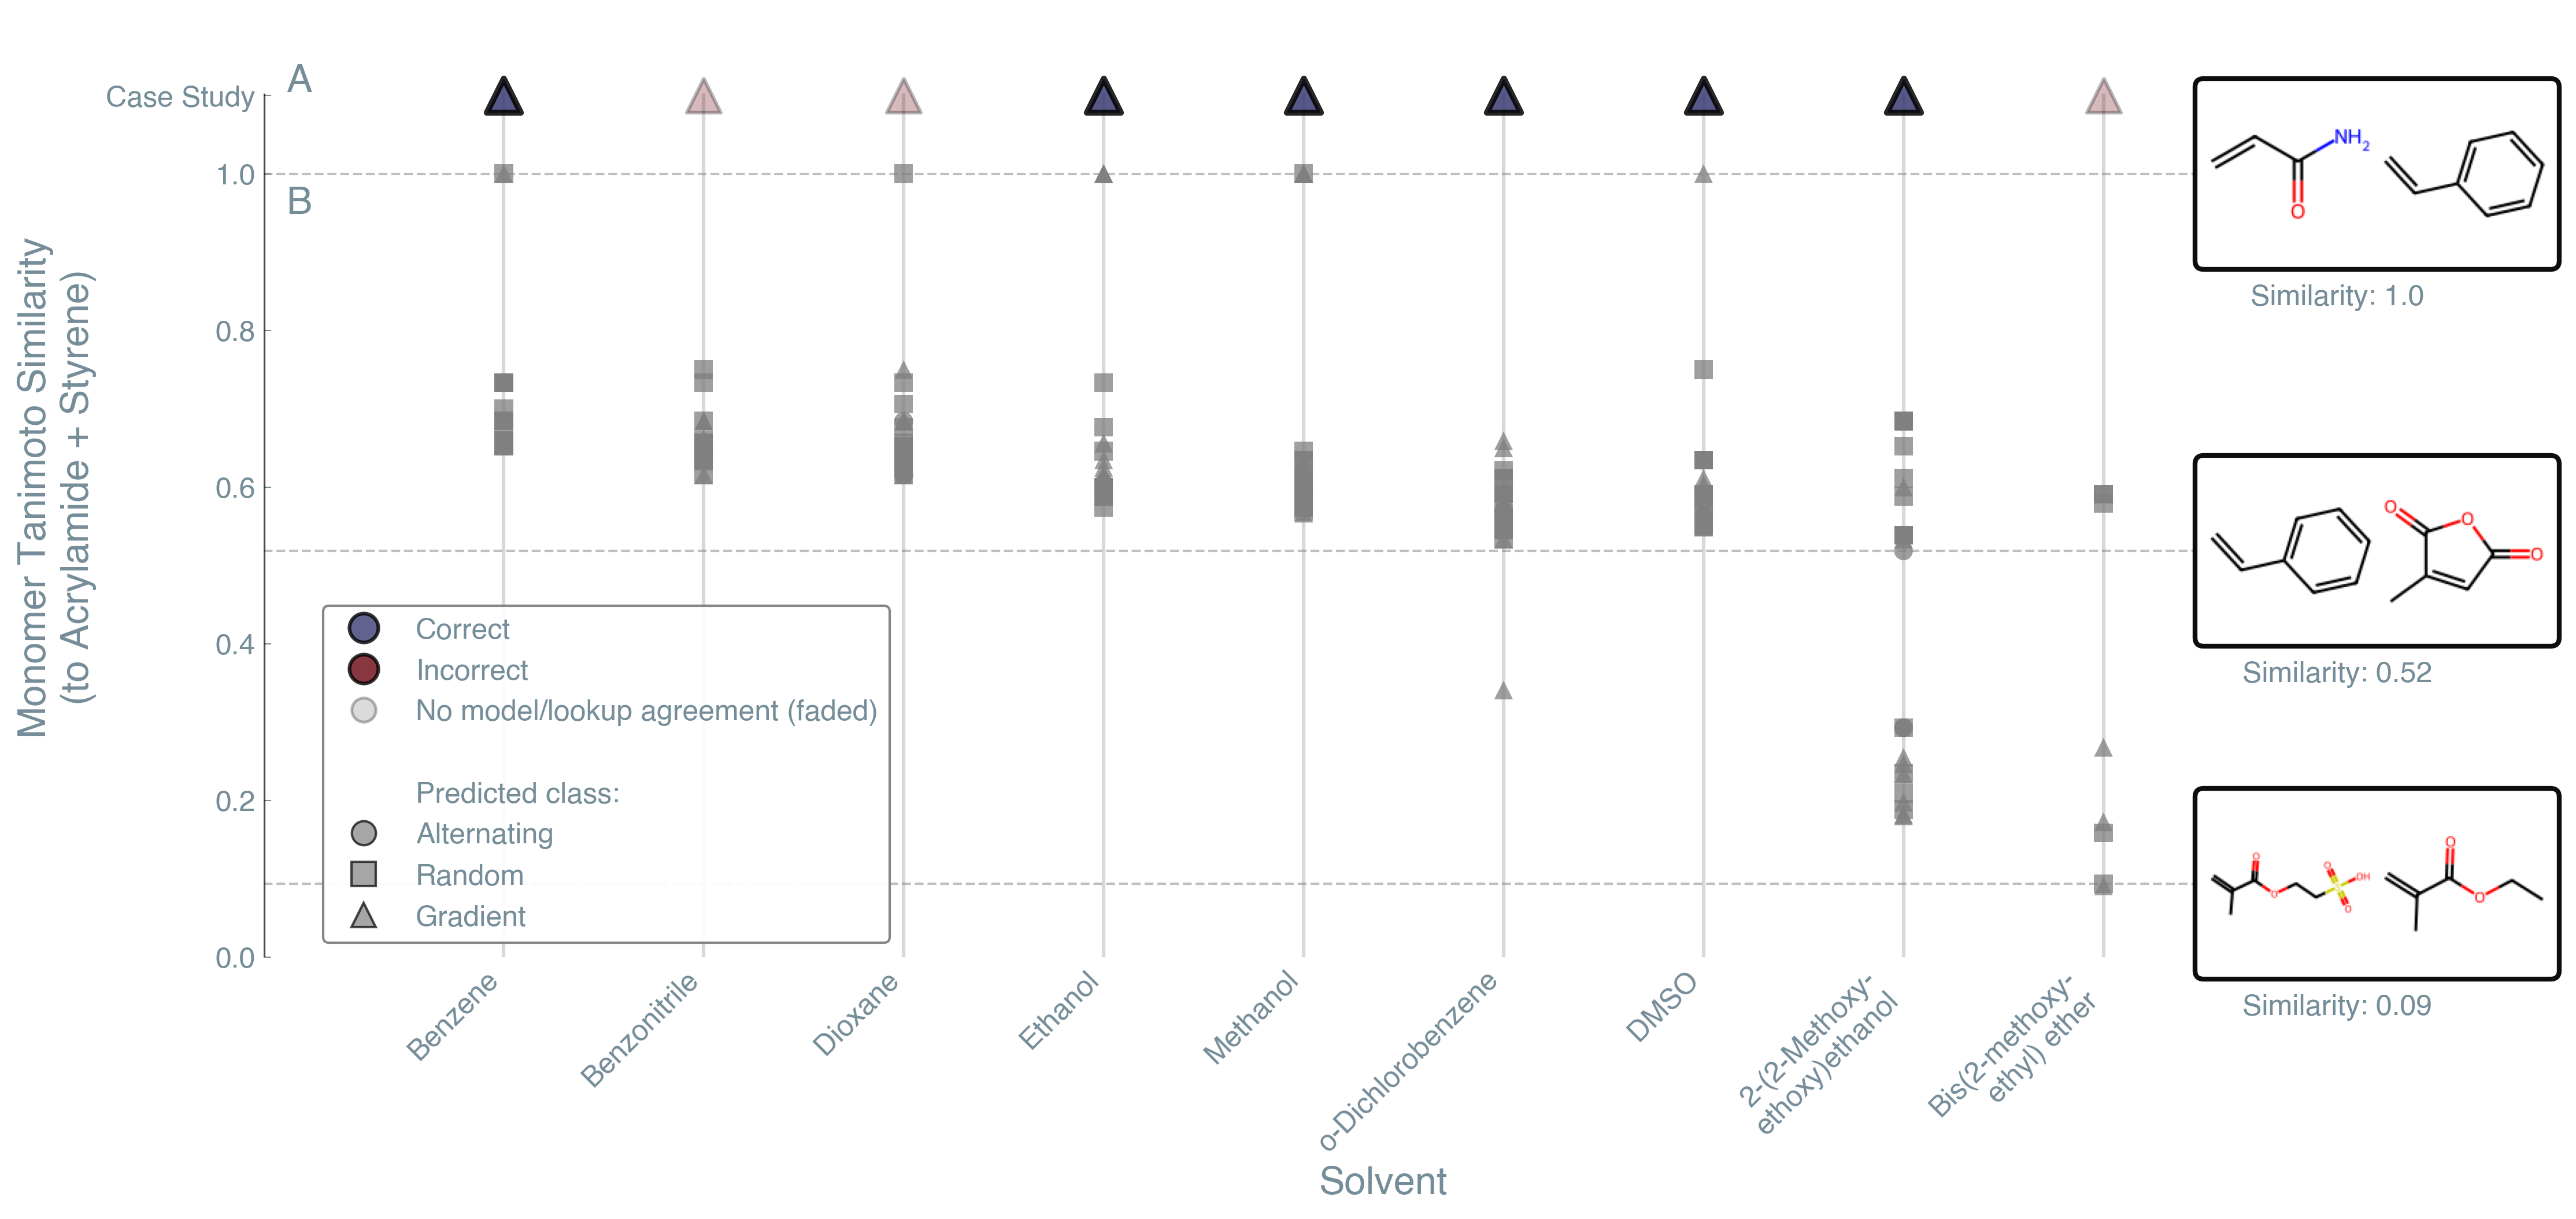

Source code (Python):
"""
Solvent Case Study Plot

This script creates a plot showing:
- X-axis: Discrete positions for each case study solvent (ordered by minimum similarity)
- Y-axis: Monomer Tanimoto similarity (continuous)
- Background: Nearest neighbor points from dataset with class colors at low opacity
- Case study points: colored by predicted class, shape by correctness
- Three molecule boxes showing examples at different similarity levels
"""

import matplotlib
import numpy as np
import pandas as pd

matplotlib.use("Agg")
import os
import random
import sys
from pathlib import Path

import matplotlib.pyplot as plt
from matplotlib.offsetbox import AnnotationBbox, OffsetImage
from rdkit import Chem
from rdkit.Chem import AllChem, DataStructs, Draw
from sklearn.neighbors import NearestNeighbors

# Add paths to import copolpredictor and copol_prediction as package
# PROJECT_ROOT: go up 4 levels from experiments/case_studies/solvent/solvent_case_study.py
PROJECT_ROOT = os.path.dirname(os.path.dirname(os.path.dirname(os.path.dirname(__file__))))

# So that `import copolpredictor` and `import copol_prediction` work
sys.path.insert(0, str(PROJECT_ROOT))
sys.path.insert(0, str(Path(PROJECT_ROOT) / "02-reactivity-prediction"))
sys.path.insert(0, str(Path(PROJECT_ROOT) / "src"))
sys.path.insert(
    0, str(Path(PROJECT_ROOT) / "02-reactivity-prediction" / "copol_prediction" / "analysis")
)

from copol_prediction.mayo_lewis_classification import classify_reactivity_curve
from plot_config import setup_plot_style

from copolpredictor.case_studies import case_study_features
from copolpredictor.inference import CopolymerPredictor

# Paths (use final model bundle = newest model)
# Training data: use the same split as the main model bundle
TRAIN_DATA_PATH = os.path.join(
    PROJECT_ROOT,
    "02-reactivity-prediction",
    "copol_prediction",
    "artifacts",
    "data_splits",
    "train.csv",
)
CASE_STUDY_PATH = os.path.join(os.path.dirname(__file__), "case_study_features.csv")
MODEL_PATH = os.path.join(
    PROJECT_ROOT, "02-reactivity-prediction", "copol_prediction", "artifacts", "model_bundle"
)

# Case study parameters
MONOMER1_SMILES = "C=CC(N)=O"  # Acrylamide
MONOMER2_SMILES = "C=Cc1ccccc1"  # Styrene

# Solvents from the case study
CASE_SOLVENTS = [
    "Benzene",
    "o-Dichlorobenzene",
    "Benzonitrile",
    "Dioxane",
    "Bis(2-methoxyethyl) ether",
    "Ethanol",
    "2-(2-Methoxyethoxy)ethanol",
    "DMSO",
    "Methanol",
]

SOLVENT_SMILES = {
    "Benzene": "c1ccccc1",
    "o-Dichlorobenzene": "c1ccc(c(c1)Cl)Cl",
    "Benzonitrile": "C(#N)c1ccccc1",
    "Dioxane": "C1COCCO1",
    "Bis(2-methoxyethyl) ether": "COCCOCCOC",
    "Ethanol": "CCO",
    "2-(2-Methoxyethoxy)ethanol": "COCCOCCO",
    "DMSO": "CS(=O)C",
    "Methanol": "CO",
}

CLASS_COLORS = {
    0: "#3A3B73",  # < 1
    1: "#e27f07",  # 1–25
    2: "#6a040f",  # > 25
}

# Marker shapes for classes
CLASS_MARKERS = {
    0: "o",  # Circle for class 0
    1: "s",  # Square for class 1
    2: "^",  # Triangle for class 2
}

# Database points color
DATASET_COLOR = "#808080"  # Gray for database points

# Number of nearest neighbors per case study point
N_NEIGHBORS_PER_POINT = 50

# Number of molecular structures to display
N_MOLECULE_BOXES = 15

# Monomer similarity bins
MONOMER_BINS = [0.0, 0.3, 0.5, 0.7, 0.85, 1.0]
MONOMER_BIN_LABELS = ["0.0-0.3", "0.3-0.5", "0.5-0.7", "0.7-0.85", "0.85-1.0"]


def calculate_tanimoto_similarity(
    smiles1: str, smiles2: str, radius: int = 2, n_bits: int = 2048
) -> float:
    """Calculate Tanimoto similarity between two molecules using Morgan fingerprints."""
    try:
        mol1 = Chem.MolFromSmiles(smiles1)
        mol2 = Chem.MolFromSmiles(smiles2)

        if mol1 is None or mol2 is None:
            return 0.0

        fp1 = AllChem.GetMorganFingerprintAsBitVect(mol1, radius, nBits=n_bits)
        fp2 = AllChem.GetMorganFingerprintAsBitVect(mol2, radius, nBits=n_bits)

        return DataStructs.TanimotoSimilarity(fp1, fp2)
    except Exception as e:
        print(f"Warning: Could not calculate Tanimoto similarity: {e}")
        return 0.0


def calculate_monomer_similarity(
    mon1_smiles: str, mon2_smiles: str, query_mon1: str, query_mon2: str
) -> float:
    """Calculate monomer similarity considering both orientations."""
    # Direct orientation
    sim_direct = (
        calculate_tanimoto_similarity(mon1_smiles, query_mon1)
        + calculate_tanimoto_similarity(mon2_smiles, query_mon2)
    ) / 2.0

    # Flipped orientation
    sim_flipped = (
        calculate_tanimoto_similarity(mon1_smiles, query_mon2)
        + calculate_tanimoto_similarity(mon2_smiles, query_mon1)
    ) / 2.0

    return max(sim_direct, sim_flipped)


def draw_molecule_structure(smiles: str, size=(100, 100)):
    """Draw a molecule structure from SMILES and return as numpy array."""
    try:
        mol = Chem.MolFromSmiles(smiles)
        if mol is None:
            return None

        # Generate 2D coordinates
        AllChem.Compute2DCoords(mol)

        # Draw molecule
        img = Draw.MolToImage(mol, size=size, kekulize=True)
        return np.array(img)
    except Exception as e:
        print(f"Warning: Could not draw molecule structure: {e}")
        return None


def calculate_solvent_similarity_to_set(
    target_solvent_smiles: str, solvent_set_smiles: list
) -> float:
    """Calculate maximum similarity to a set of solvents."""
    similarities = []
    for ref_solvent in solvent_set_smiles:
        sim = calculate_tanimoto_similarity(target_solvent_smiles, ref_solvent)
        similarities.append(sim)
    return max(similarities) if similarities else 0.0


def assign_to_bin(value: float, bins: list) -> int:
    """Assign a value to a bin index."""
    for i in range(len(bins) - 1):
        if bins[i] <= value < bins[i + 1]:
            return i
    return len(bins) - 2  # Last bin


def main():
    import argparse

    parser = argparse.ArgumentParser(description="Solvent case study plot")
    parser.add_argument(
        "--model-path",
        type=str,
        default=MODEL_PATH,
        help=f"Path to model bundle (default: {MODEL_PATH})",
    )
    args = parser.parse_args()

    setup_plot_style()
    # Enforce larger fonts for this specific figure only.
    plt.rcParams.update(
        {
            "font.size": 12,
            "axes.labelsize": 14,
            "axes.titlesize": 16,
            "xtick.labelsize": 12,
            "ytick.labelsize": 12,
            "legend.fontsize": 12,
        }
    )

    # Store original solvent list (before reordering)
    original_case_solvents = CASE_SOLVENTS.copy()

    print("Loading training data...")
    df_train = pd.read_csv(TRAIN_DATA_PATH)
    print(f"Training data shape: {df_train.shape}")

    print("\nLoading case study features...")
    df_case = pd.read_csv(CASE_STUDY_PATH)
    print(f"Case study data shape: {df_case.shape}")

    # Derive reference labels from measured ratios with the training classifier.
    # minsk_class in the CSV is historical and is not used as ground truth.
    ratios = case_study_features(df_case, ["r1", "r2"])
    if (ratios < 0).any().any():
        raise ValueError("Experimental reactivity ratios must be nonnegative")
    case_experimental_classes = [
        classify_reactivity_curve(r1, r2)["class_id"]
        for r1, r2 in ratios.itertuples(index=False, name=None)
    ]
    # Optional: whether Final Model agrees with Lookup (voting definition)
    # If missing, treat all as agreement=True.
    case_agreement = (
        df_case["agreement"].tolist() if "agreement" in df_case.columns else [True] * len(df_case)
    )

    # Fail rather than silently substituting historical predictions when the
    # model or descriptor schema changes. Such a plot is not a reproduction.
    print(f"\nLoading model from {args.model_path}...")
    predictor = CopolymerPredictor(args.model_path)
    X_case = case_study_features(df_case, predictor.features)
    case_model_classes = predictor.predict(X_case).tolist()
    print(f"  ✓ Predictions made: {case_model_classes}")

    print(f"\nCase study solvents: {original_case_solvents}")

    # Filter training data
    print(f"\nPreparing training data...")
    df_train_clean = df_train[
        df_train["monomer1_smiles"].notna()
        & df_train["monomer2_smiles"].notna()
        & df_train["solvent_smiles"].notna()
        & df_train["r_product_class"].notna()
    ].copy()

    print(f"Clean training data shape: {df_train_clean.shape}")

    # Get all case study solvent SMILES
    case_solvent_smiles_list = [
        SOLVENT_SMILES[s] for s in original_case_solvents if s in SOLVENT_SMILES
    ]

    # Calculate similarities for ALL training points
    print("\nCalculating similarities for all training points...")
    all_monomer_sims = []
    all_solvent_sims = []
    all_classes = []

    for idx, row in df_train_clean.iterrows():
        # Monomer similarity to case study monomers
        mon_sim = calculate_monomer_similarity(
            row["monomer1_smiles"], row["monomer2_smiles"], MONOMER1_SMILES, MONOMER2_SMILES
        )
        all_monomer_sims.append(mon_sim)

        # Solvent similarity: max similarity to any case study solvent
        sol_sim = calculate_solvent_similarity_to_set(
            row["solvent_smiles"], case_solvent_smiles_list
        )
        all_solvent_sims.append(sol_sim)
        all_classes.append(int(row["r_product_class"]))

    all_monomer_sims = np.array(all_monomer_sims)
    all_solvent_sims = np.array(all_solvent_sims)

    # Assign each training point to the most similar case study solvent
    print("\nAssigning training points to most similar case study solvents...")
    all_solvent_assignments = []

    for idx, row in df_train_clean.iterrows():
        solvent_similarities = []
        for case_solvent in original_case_solvents:
            if case_solvent in SOLVENT_SMILES:
                sim = calculate_tanimoto_similarity(
                    row["solvent_smiles"], SOLVENT_SMILES[case_solvent]
                )
                solvent_similarities.append(sim)
            else:
                solvent_similarities.append(0.0)

        # Find best matching case study solvent
        best_match_idx = np.argmax(solvent_similarities)
        all_solvent_assignments.append(best_match_idx)

    # Assign monomer similarities to bins
    all_monomer_bins = [assign_to_bin(sim, MONOMER_BINS) for sim in all_monomer_sims]

    # Calculate statistics for each solvent to determine ordering
    print("\nCalculating solvent statistics for ordering...")
    solvent_stats = []

    for solvent_idx, case_solvent in enumerate(original_case_solvents):
        # Find points assigned to this solvent
        matching_indices = [
            i for i, assign in enumerate(all_solvent_assignments) if assign == solvent_idx
        ]

        if len(matching_indices) > 0:
            matching_sims = [all_monomer_sims[i] for i in matching_indices]
            matching_classes = [all_classes[i] for i in matching_indices]

            # Find the point that is farthest away (minimum similarity)
            min_sim = min(matching_sims) if matching_sims else 1.0
            farthest_distance = 1.0 - min_sim  # Distance from perfect similarity (1.0)

            solvent_stats.append(
                {
                    "idx": solvent_idx,
                    "name": case_solvent,
                    "farthest_distance": farthest_distance,
                    "min_sim": min_sim,
                    "matching_indices": matching_indices,
                }
            )
        else:
            solvent_stats.append(
                {
                    "idx": solvent_idx,
                    "name": case_solvent,
                    "farthest_distance": 1.0,
                    "min_sim": 0.0,
                    "matching_indices": [],
                }
            )

    # Sort solvents: left = lowest min similarity (farthest), right = highest min similarity (closest)
    # Sort by minimum similarity in ascending order (lowest first = left)
    # Special handling: "Bis(2-methoxyethyl) ether" should be rightmost, "2-(2-Methoxyethoxy)ethanol" should be left of it
    def sort_key(s):
        min_sim = s["min_sim"]
        name = s["name"]
        # Special case: ensure "Bis(2-methoxyethyl) ether" comes last (rightmost)
        if "Bis(2-methoxyethyl)" in name:
            # Give it a very high value to ensure it comes last (rightmost)
            return 10.0  # Very high to push to right
        elif "2-(2-Methoxyethoxy)" in name:
            # Give it a high value but lower than Bis, so it comes just before Bis (second from right)
            return 9.0
        return min_sim

    solvent_stats.sort(key=sort_key)

    # Create reordered solvent list and mapping
    reordered_solvents = [s["name"] for s in solvent_stats]
    old_to_new_idx = {s["idx"]: new_idx for new_idx, s in enumerate(solvent_stats)}

    print(f"\nReordered solvents (left=lowest min sim, right=highest min sim):")
    for i, s in enumerate(solvent_stats):
        print(f"  {i}: {s['name']} (min_sim={s['min_sim']:.3f})")

    # Reorder case study data to match new solvent order (by matching names)
    reordered_experimental_classes = [0] * len(original_case_solvents)
    reordered_model_classes = [0] * len(original_case_solvents)
    reordered_agreement = [True] * len(original_case_solvents)

    for old_idx, old_name in enumerate(original_case_solvents):
        new_idx = reordered_solvents.index(old_name)
        reordered_experimental_classes[new_idx] = case_experimental_classes[old_idx]
        reordered_model_classes[new_idx] = case_model_classes[old_idx]
        reordered_agreement[new_idx] = bool(case_agreement[old_idx])

    # Use reordered solvents for the rest of the code
    case_solvents_ordered = reordered_solvents

    # Remap all_solvent_assignments to new indices
    all_solvent_assignments_remapped = [
        old_to_new_idx[assign] for assign in all_solvent_assignments
    ]

    # Find nearest neighbors for each case study point
    print(f"\nFinding {N_NEIGHBORS_PER_POINT} nearest neighbors per case study point...")

    all_neighbor_indices = set()

    for new_solvent_idx, case_solvent in enumerate(case_solvents_ordered):
        # Find points assigned to this solvent (using remapped indices)
        matching_indices = [
            i
            for i, assign in enumerate(all_solvent_assignments_remapped)
            if assign == new_solvent_idx
        ]

        if len(matching_indices) > 0:
            # Sort by monomer similarity (descending) and take top N
            matching_sims = [(i, all_monomer_sims[i]) for i in matching_indices]
            matching_sims.sort(key=lambda x: x[1], reverse=True)
            top_neighbors = [idx for idx, _ in matching_sims[:N_NEIGHBORS_PER_POINT]]
            all_neighbor_indices.update(top_neighbors)

    neighbor_indices = list(all_neighbor_indices)
    print(f"Found {len(neighbor_indices)} unique nearest neighbors")

    # Create grid plot
    print("\nCreating grid plot...")
    fig, ax = plt.subplots(figsize=(15, 7))

    # All solvents are shown; we no longer filter by agreement with Lookup
    visible_indices = list(range(len(case_solvents_ordered)))
    # Map old solvent indices to compact x-positions 0..(n_visible-1)
    old_to_new_pos = {old_idx: new_idx for new_idx, old_idx in enumerate(visible_indices)}

    # Store actual coordinates for showcase points (with remapped x)
    showcase_coordinates = {}

    # Set random seed for reproducible jitter
    np.random.seed(42)

    # Plot background points with continuous monomer similarity,
    # but only for solvents that are actually predicted (agreement)
    for neighbor_idx in neighbor_indices:
        solvent_pos_old = all_solvent_assignments_remapped[neighbor_idx]
        if solvent_pos_old not in old_to_new_pos:
            continue  # skip neighbors belonging to non-predicted solvents
        solvent_pos = old_to_new_pos[solvent_pos_old]
        monomer_sim = all_monomer_sims[neighbor_idx]  # Use actual similarity value
        cls = all_classes[neighbor_idx]

        # No jitter - points lie exactly on solvent lines
        actual_x = solvent_pos
        actual_y = monomer_sim  # Continuous value

        # Store coordinates for showcase points
        showcase_coordinates[neighbor_idx] = (actual_x, actual_y)

        # Color: gray for database points, marker by class
        ax.scatter(
            actual_x,
            actual_y,
            c=DATASET_COLOR,
            marker=CLASS_MARKERS[cls],
            alpha=0.5,
            s=60,
            edgecolors="none",
            zorder=1,
        )

    # Plot single case study row: one point per solvent (final model only)
    y_pos = 1.1
    for old_idx in visible_indices:
        new_x = old_to_new_pos[old_idx]
        pred_class = reordered_model_classes[old_idx]  # same as baseline when agree
        is_correct = reordered_experimental_classes[old_idx] == pred_class
        agrees_with_lookup = bool(reordered_agreement[old_idx])
        color = CLASS_COLORS[0] if is_correct else CLASS_COLORS[2]
        marker = CLASS_MARKERS[pred_class]
        ax.scatter(
            new_x,
            y_pos,
            c=color,
            s=200,
            alpha=0.85 if agrees_with_lookup else 0.28,
            edgecolors="black",
            linewidth=2.5 if agrees_with_lookup else 1.5,
            marker=marker,
            zorder=3,
        )

    # Configure axes
    ax.set_xticks(list(range(len(visible_indices))))

    # Shorten long solvent names for x-axis (only for visible solvents)
    x_labels_all = []
    for solvent in case_solvents_ordered:
        if len(solvent) > 20:
            if "Bis(2-methoxyethyl)" in solvent:
                x_labels_all.append("Bis(2-methoxy-\nethyl) ether")
            elif "2-(2-Methoxyethoxy)" in solvent:
                x_labels_all.append("2-(2-Methoxy-\nethoxy)ethanol")
            else:
                x_labels_all.append(solvent[:15] + "...")
        else:
            x_labels_all.append(solvent.replace(" ", "\n", 1) if len(solvent) > 12 else solvent)

    # Only label solvents that are actually predicted (agreement), in compact order
    x_labels_visible = [x_labels_all[old_idx] for old_idx in visible_indices]
    ax.set_xticklabels(x_labels_visible, rotation=45, ha="right", fontsize=12)

    # Remove tick marks on x-axis (we have the vertical lines)
    ax.tick_params(axis="x", length=0)

    # Y-axis: continuous monomer similarity (0.0 to 1.0) + case study row at 1.1 (agreed only)
    ax.set_yticks([0.0, 0.2, 0.4, 0.6, 0.8, 1.0, 1.1])
    ax.set_yticklabels(["0.0", "0.2", "0.4", "0.6", "0.8", "1.0", "Case Study"], fontsize=12)

    ax.set_xlabel("Solvent", fontsize=16, fontweight="bold")
    ax.set_ylabel(
        "Monomer Tanimoto Similarity\n(to Acrylamide + Styrene)", fontsize=16, fontweight="bold"
    )

    # Panel labels:
    # A = upper model prediction row (case study points)
    # B = monomer similarity region (nearest-neighbor cloud)
    ax.text(
        0.01,
        0.95,
        "A",
        transform=ax.transAxes,
        fontsize=16,
        fontweight="bold",
        ha="left",
        va="top",
    )
    ax.text(
        0.01,
        0.82,
        "B",
        transform=ax.transAxes,
        fontsize=16,
        fontweight="bold",
        ha="left",
        va="top",
    )

    # Add gridlines - main plot area
    # X-limits: from a bit left of first column to just before molecule boxes
    ax.set_xlim(-1.2, len(visible_indices) + 1.0)
    ax.set_ylim(0.0, 1.2)  # Extended to accommodate case study row at 1.1

    # Disable automatic grid
    ax.grid(False)
    ax.set_axisbelow(True)

    # Draw vertical grid lines manually (from y=0 to y=1.1, only for predicted solvents)
    grid_top = 1.1
    for new_x in range(len(visible_indices)):
        x_pos = new_x  # On each solvent with prediction
        ax.plot(
            [x_pos, x_pos],
            [0.0, grid_top],
            color="gray",
            linestyle="-",
            linewidth=1.5,
            alpha=0.3,
            zorder=1,
        )

    # Add Y-axis line at left edge (from y=0 to grid_top)
    ax.plot([-1.2, -1.2], [0.0, grid_top], color="black", linewidth=1.5, alpha=0.7, zorder=2)

    # Move Y-axis spine to left edge (but make it invisible, we draw manually)
    ax.spines["left"].set_visible(False)

    # Legend
    from matplotlib.lines import Line2D
    from matplotlib.patches import Patch

    # Legend - simplified: one row of points (agreed predictions only)
    legend_elements = []
    legend_elements.append(
        Line2D(
            [0],
            [0],
            marker="o",
            color="w",
            markerfacecolor=CLASS_COLORS[0],
            markersize=12,
            markeredgecolor="black",
            markeredgewidth=1.5,
            label="Correct",
            linestyle="None",
            alpha=0.8,
        )
    )
    legend_elements.append(
        Line2D(
            [0],
            [0],
            marker="o",
            color="w",
            markerfacecolor=CLASS_COLORS[2],
            markersize=12,
            markeredgecolor="black",
            markeredgewidth=1.5,
            label="Incorrect",
            linestyle="None",
            alpha=0.8,
        )
    )

    # Agreement cue (opacity)
    legend_elements.append(
        Line2D(
            [0],
            [0],
            marker="o",
            color="w",
            markerfacecolor="gray",
            markersize=10,
            markeredgecolor="black",
            markeredgewidth=1.2,
            label="No model/lookup agreement (faded)",
            linestyle="None",
            alpha=0.28,
        )
    )

    # Add separator
    legend_elements.append(Line2D([0], [0], color="none", label=""))
    legend_elements.append(Line2D([0], [0], color="none", label="Predicted class:"))

    # Shapes: Class markers with new labels (new class semantics)
    class_labels = {0: "Alternating", 1: "Random", 2: "Gradient"}
    for cls in sorted(CLASS_COLORS.keys()):
        legend_elements.append(
            Line2D(
                [0],
                [0],
                marker=CLASS_MARKERS[cls],
                color="w",
                markerfacecolor="gray",
                markersize=10,
                markeredgecolor="black",
                markeredgewidth=1.0,
                label=class_labels[cls],
                linestyle="None",
                alpha=0.7,
            )
        )

    leg = ax.legend(
        handles=legend_elements,
        loc="lower left",
        fontsize=12,
        frameon=True,
        framealpha=0.95,
        edgecolor="gray",
        bbox_to_anchor=(0.02, 0.0),  # Position in left lower corner, at similarity 0.0
    )
    # Left-align legend text within the legend box (incl. section header).
    try:
        leg._legend_box.align = "left"
    except Exception:
        pass

    # Remove box around plot
    for spine in ax.spines.values():
        spine.set_visible(False)

    # Find 3 key points for molecule boxes
    print("\nFinding key points for molecule boxes...")

    # 1. Point at similarity ~1.0 (highest similarity, case study molecules)
    case_study_point = None
    case_study_sim = 1.0  # Case study has perfect similarity to itself

    # 2. Point approximately in the middle (similarity ~0.5)
    middle_candidates = []
    for neighbor_idx in neighbor_indices:
        sim = all_monomer_sims[neighbor_idx]
        if 0.4 <= sim <= 0.6:  # Middle range
            middle_candidates.append((neighbor_idx, sim, abs(sim - 0.5)))

    middle_point = None
    if middle_candidates:
        middle_candidates.sort(key=lambda x: x[2])  # Sort by distance to 0.5
        middle_point = middle_candidates[0][0]

    # 3. Most deviating point (lowest similarity or different class)
    deviating_candidates = []
    for neighbor_idx in neighbor_indices:
        sim = all_monomer_sims[neighbor_idx]
        cls = all_classes[neighbor_idx]
        # Find which solvent this point belongs to
        solvent_pos = all_solvent_assignments_remapped[neighbor_idx]
        case_class = reordered_model_classes[solvent_pos]
        # Deviation: low similarity or wrong class
        deviation = (1.0 - sim) + (1.0 if cls != case_class else 0.0)
        deviating_candidates.append((neighbor_idx, sim, deviation))

    most_deviating_point = None
    if deviating_candidates:
        deviating_candidates.sort(key=lambda x: -x[2])  # Sort by deviation (descending)
        most_deviating_point = deviating_candidates[0][0]

    # Add molecule boxes to the right of the plot (closer to last solvent)
    last_col_x = len(visible_indices) - 1 if len(visible_indices) > 0 else 0
    box_x_position = last_col_x + 0.5
    box_width = 0.6
    box_spacing = 0.4

    # Box 1: Case study molecules at similarity 1.0
    box1_y = 1.0
    mon1_img = draw_molecule_structure(MONOMER1_SMILES, size=(120, 120))
    mon2_img = draw_molecule_structure(MONOMER2_SMILES, size=(120, 120))
    if mon1_img is not None and mon2_img is not None:
        combined_img = np.hstack([mon1_img, mon2_img])
        imagebox = OffsetImage(combined_img, zoom=0.6)
        # Calculate box center for text positioning (slightly left of geometric center)
        # Box width in data coordinates: image_width * zoom / dpi (dpi=100 default)
        box_width_data = (combined_img.shape[1] * 0.6) / 100.0
        box_center_x = box_x_position + box_width_data / 2.0 - 0.05
        ab = AnnotationBbox(
            imagebox,
            (box_x_position, box1_y),
            xycoords="data",
            frameon=True,
            box_alignment=(0, 0.5),
            pad=0.3,
            bboxprops=dict(
                boxstyle="round,pad=0.3",
                facecolor="white",
                edgecolor="black",
                linewidth=2.0,
                alpha=0.95,
            ),
        )
        ax.add_artist(ab)
        # Add label just below the box
        ax.text(
            box_center_x,
            box1_y - 0.14,
            "Similarity: 1.0",
            ha="center",
            va="top",
            fontsize=12,
            fontweight="bold",
        )

    # Box 2: Middle point
    if middle_point is not None:
        middle_sim = all_monomer_sims[middle_point]
        box2_y = middle_sim  # Use actual similarity position of the selected point
        row = df_train_clean.iloc[middle_point]
        mon1_smiles = row["monomer1_smiles"]
        mon2_smiles = row["monomer2_smiles"]
        mon1_img = draw_molecule_structure(mon1_smiles, size=(120, 120))
        mon2_img = draw_molecule_structure(mon2_smiles, size=(120, 120))
        if mon1_img is not None and mon2_img is not None:
            combined_img = np.hstack([mon1_img, mon2_img])
            imagebox = OffsetImage(combined_img, zoom=0.6)
            # Calculate box center for text positioning (slightly left of geometric center)
            box_width_data = (combined_img.shape[1] * 0.6) / 100.0
            box_center_x = box_x_position + box_width_data / 2.0 - 0.05
            ab = AnnotationBbox(
                imagebox,
                (box_x_position, box2_y),
                xycoords="data",
                frameon=True,
                box_alignment=(0, 0.5),
                pad=0.3,
                bboxprops=dict(
                    boxstyle="round,pad=0.3",
                    facecolor="white",
                    edgecolor="black",
                    linewidth=2.0,
                    alpha=0.95,
                ),
            )
            ax.add_artist(ab)
            # Add label just below the box
            ax.text(
                box_center_x,
                box2_y - 0.14,
                f"Similarity: {middle_sim:.2f}",
                ha="center",
                va="top",
                fontsize=12,
                fontweight="bold",
            )

    # Box 3: Most deviating point (at its actual y-position)
    if most_deviating_point is not None:
        deviating_sim = all_monomer_sims[most_deviating_point]
        box3_y = deviating_sim  # Use actual similarity position
        row = df_train_clean.iloc[most_deviating_point]
        mon1_smiles = row["monomer1_smiles"]
        mon2_smiles = row["monomer2_smiles"]
        mon1_img = draw_molecule_structure(mon1_smiles, size=(120, 120))
        mon2_img = draw_molecule_structure(mon2_smiles, size=(120, 120))
        if mon1_img is not None and mon2_img is not None:
            combined_img = np.hstack([mon1_img, mon2_img])
            imagebox = OffsetImage(combined_img, zoom=0.6)
            # Calculate box center for text positioning (slightly left of geometric center)
            box_width_data = (combined_img.shape[1] * 0.6) / 100.0
            box_center_x = box_x_position + box_width_data / 2.0 - 0.05
            ab = AnnotationBbox(
                imagebox,
                (box_x_position, box3_y),
                xycoords="data",
                frameon=True,
                box_alignment=(0, 0.5),
                pad=0.3,
                bboxprops=dict(
                    boxstyle="round,pad=0.3",
                    facecolor="white",
                    edgecolor="black",
                    linewidth=2.0,
                    alpha=0.95,
                ),
            )
            ax.add_artist(ab)
            # Add label just below the box (slightly closer)
            label_y = box3_y - 0.14
            ax.text(
                box_center_x,
                label_y,
                f"Similarity: {deviating_sim:.2f}",
                ha="center",
                va="top",
                fontsize=12,
                fontweight="bold",
            )

    # Add dashed horizontal lines to show y-positions of molecule boxes
    # Lines should go up to the molecule boxes (on the right side)
    line_end_x = len(case_solvents_ordered) + 0.05  # End just before the boxes start

    # Line 1: at box1_y (1.0)
    ax.plot(
        [-1.2, line_end_x],
        [box1_y, box1_y],
        color="gray",
        linestyle="--",
        linewidth=1.0,
        alpha=0.5,
        zorder=0,
    )

    # Line 2: at box2_y (middle point)
    if middle_point is not None:
        ax.plot(
            [-1.2, line_end_x],
            [box2_y, box2_y],
            color="gray",
            linestyle="--",
            linewidth=1.0,
            alpha=0.5,
            zorder=0,
        )

    # Line 3: at box3_y (most deviating point)
    if most_deviating_point is not None:
        ax.plot(
            [-1.2, line_end_x],
            [box3_y, box3_y],
            color="gray",
            linestyle="--",
            linewidth=1.0,
            alpha=0.5,
            zorder=0,
        )

    plt.tight_layout(pad=0.5)

    # Save plot
    output_path = os.path.join(os.path.dirname(__file__), "solvent_case_study.png")
    fig.savefig(output_path, dpi=300, bbox_inches="tight")
    print(f"\nPlot saved to: {output_path}")

    output_path_pdf = os.path.join(os.path.dirname(__file__), "solvent_case_study.pdf")
    fig.savefig(output_path_pdf, bbox_inches="tight")
    print(f"Plot saved to: {output_path_pdf}")

    plt.close(fig)

    # Print summary
    print("\n" + "=" * 60)
    print("SUMMARY")
    print("=" * 60)
    print(f"Case study solvents: {len(case_solvents_ordered)}")

    # Performance (final model only, no Lookup)
    n_total = len(case_solvents_ordered)
    model_correct = sum(
        1 for i in range(n_total) if reordered_experimental_classes[i] == reordered_model_classes[i]
    )

    print(f"\nPerformance of final model on all {n_total} case-study solvents:")
    print(f"  Correct: {model_correct}/{n_total} " f"({model_correct / n_total * 100:.1f}%)")

    print(f"\nNearest neighbor samples: {len(neighbor_indices)}")

    neighbor_classes = [all_classes[i] for i in neighbor_indices]
    print(f"Class distribution in nearest neighbors:")
    for cls in sorted(CLASS_COLORS.keys()):
        count = neighbor_classes.count(cls)
        print(f"  Class {cls}: {count} samples ({100*count/len(neighbor_indices):.1f}%)")
    print("=" * 60)


if __name__ == "__main__":
    main()
